Run: headless pygame with SDL's dummy video driver; simulated clock (each Clock.tick advances the game by its frame time, no real sleeping); random seed 0; keys injected as events and as key.get_pressed() state; mouse plan: one left click at the window centre at the start of phase 2, then a move to the lower-right quarter at the start of phase 3.
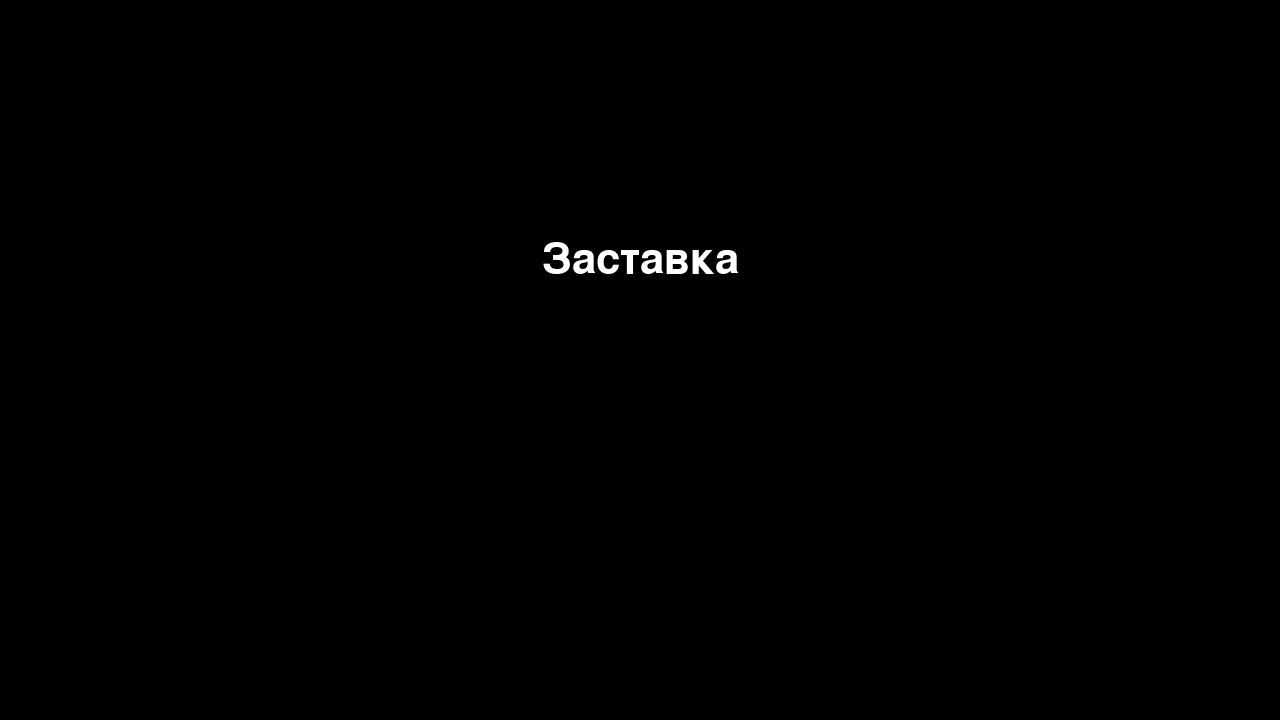
Frame 1 of 4 · flips 1–60 · no input
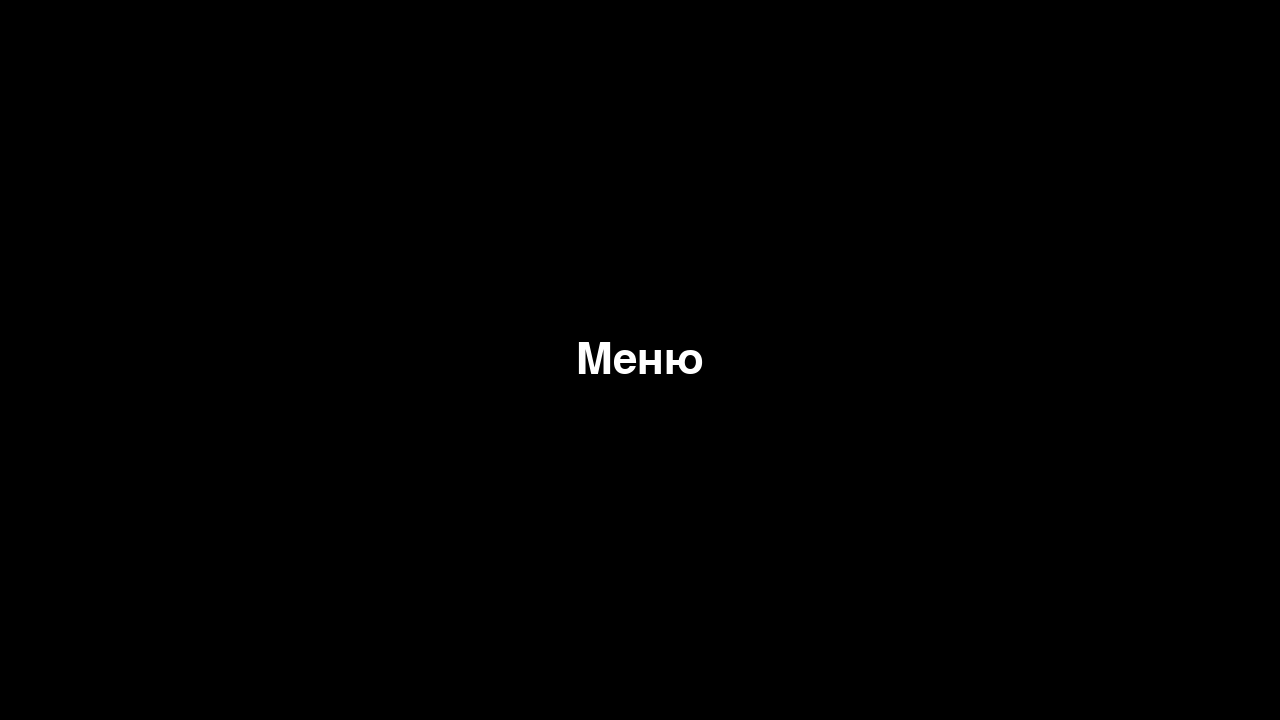
Frame 2 of 4 · flips 61–180 · clicked the window centre · tapped SPACE, RETURN · held RIGHT (→), D
Frame 3 of 4 · flips 181–300 · moved the mouse to the lower-right quarter · held DOWN (↓), S · screen unchanged from frame 2, image omitted
Frame 4 of 4 · flips 301–420 · held LEFT (←), A, UP (↑), W · screen unchanged from frame 3, image omitted

The pygame program that drew these frames:



import pygame
import sys
import abc

from pygame.constants import KEYDOWN


class State(abc.ABC):
    @abc.abstractmethod
    def handle_events(self, events):
        pass

    @abc.abstractmethod
    def update(self):
        pass

    @abc.abstractmethod
    def draw(self, screen):
        pass


class SplashScreen(State):
    def __init__(self):
        self.text = 'Заставка'
        self.surface = font.render(self.text, True, (255,255,255))

        self.hint_visible = True
        self.hint = 'Нажмите [LMB] для продолжения'
        self.hint_surface = font.render(self.hint, True, (255, 255, 255))

        self.hint_time = pygame.time.get_ticks()


    def handle_events(self, events):
        for event in events:
            if event.type == pygame.QUIT:
                pygame.quit()
                sys.exit()
            elif event.type == pygame.MOUSEBUTTONDOWN and event.button == 1:
                    return MenuScreen()
        return self


    def update(self):
        current_time = pygame.time.get_ticks()
        if current_time - self.hint_time > 750:
            self.hint_visible = not self.hint_visible
            self.hint_time = current_time

    def draw(self, screen):
        screen.fill(BACKGROUND)
        rect = self.surface.get_rect()
        rect.centerx = screen.get_rect().centerx
        rect.centery = screen.get_rect().centery - 100
        screen.blit(self.surface, rect)
        if self.hint_visible:
            hint_rect = self.hint_surface.get_rect()

            hint_rect.centerx = screen.get_rect().centerx
            hint_rect.centery = screen.get_rect().centery + 100

            screen.blit(self.hint_surface, hint_rect)

class MenuScreen(State):
    def __init__(self):
        self.text = 'Меню'
        self.surface = font.render(self.text, True, (255,255,255))


    def handle_events(self, events):
        for event in events:
            if event.type == pygame.QUIT:
                pygame.quit()
                sys.exit()
            elif event.type == pygame.KEYDOWN:
                if event.key == pygame.K_SPACE:
                    return NameScreen()
        return self


    def update(self):
        pass


    def draw(self, screen):
        screen.fill(BACKGROUND)
        rect = self.surface.get_rect()
        rect.center = (size[0]//2, size[1]//2)
        screen.blit(self.surface, rect)

class NameScreen(State):
    def __init__(self):
        self.text = 'Имя игрока'
        self.surface = font.render(self.text, True, (255,255,255))


    def handle_events(self, events):
        for event in events:
            if event.type == pygame.QUIT:
                pygame.quit()
                sys.exit()
            elif event.type == pygame.KEYDOWN:
                if event.key == pygame.K_SPACE:
                    return GameScreen()
        return self


    def update(self):
        pass


    def draw(self, screen):
        screen.fill(BACKGROUND)
        rect = self.surface.get_rect()
        rect.center = (size[0]//2, size[1]//2)
        screen.blit(self.surface, rect)

class GameScreen(State):
    def __init__(self):
        self.text = 'Игра'
        self.surface = font.render(self.text, True, (255,255,255))


    def handle_events(self, events):
        for event in events:
            if event.type == pygame.QUIT:
                pygame.quit()
                sys.exit()



        return self


    def update(self):
        pass


    def draw(self, screen):
        screen.fill(BACKGROUND)
        rect = self.surface.get_rect()
        rect.center = (size[0]//2, size[1]//2)
        screen.blit(self.surface, rect)

pygame.init()
pygame.font.init()
size = (1280, 720)
screen = pygame.display.set_mode(size)
pygame.display.set_caption("Моя игра")
BACKGROUND = (0, 0, 0)
screen.fill(BACKGROUND)
FPS = 60
clock = pygame.time.Clock()

player_name = 'Guest'

font = pygame.font.SysFont(None, 64)

running = True

state = SplashScreen()




while running:
    # Обработка событий
    events = pygame.event.get()
    # for event in events:
    #     if event.type == pygame.QUIT:
    #         pygame.quit()
    #         sys.exit()

    state = state.handle_events(events)


    state.update()


    state.draw(screen)

    #Основная логика
    #Отрисовка объектов

    pygame.display.flip()
    clock.tick(FPS)
#Дз на 10.05: сделать меню(урок 12), плюс добавить игру в код(это ппц)
